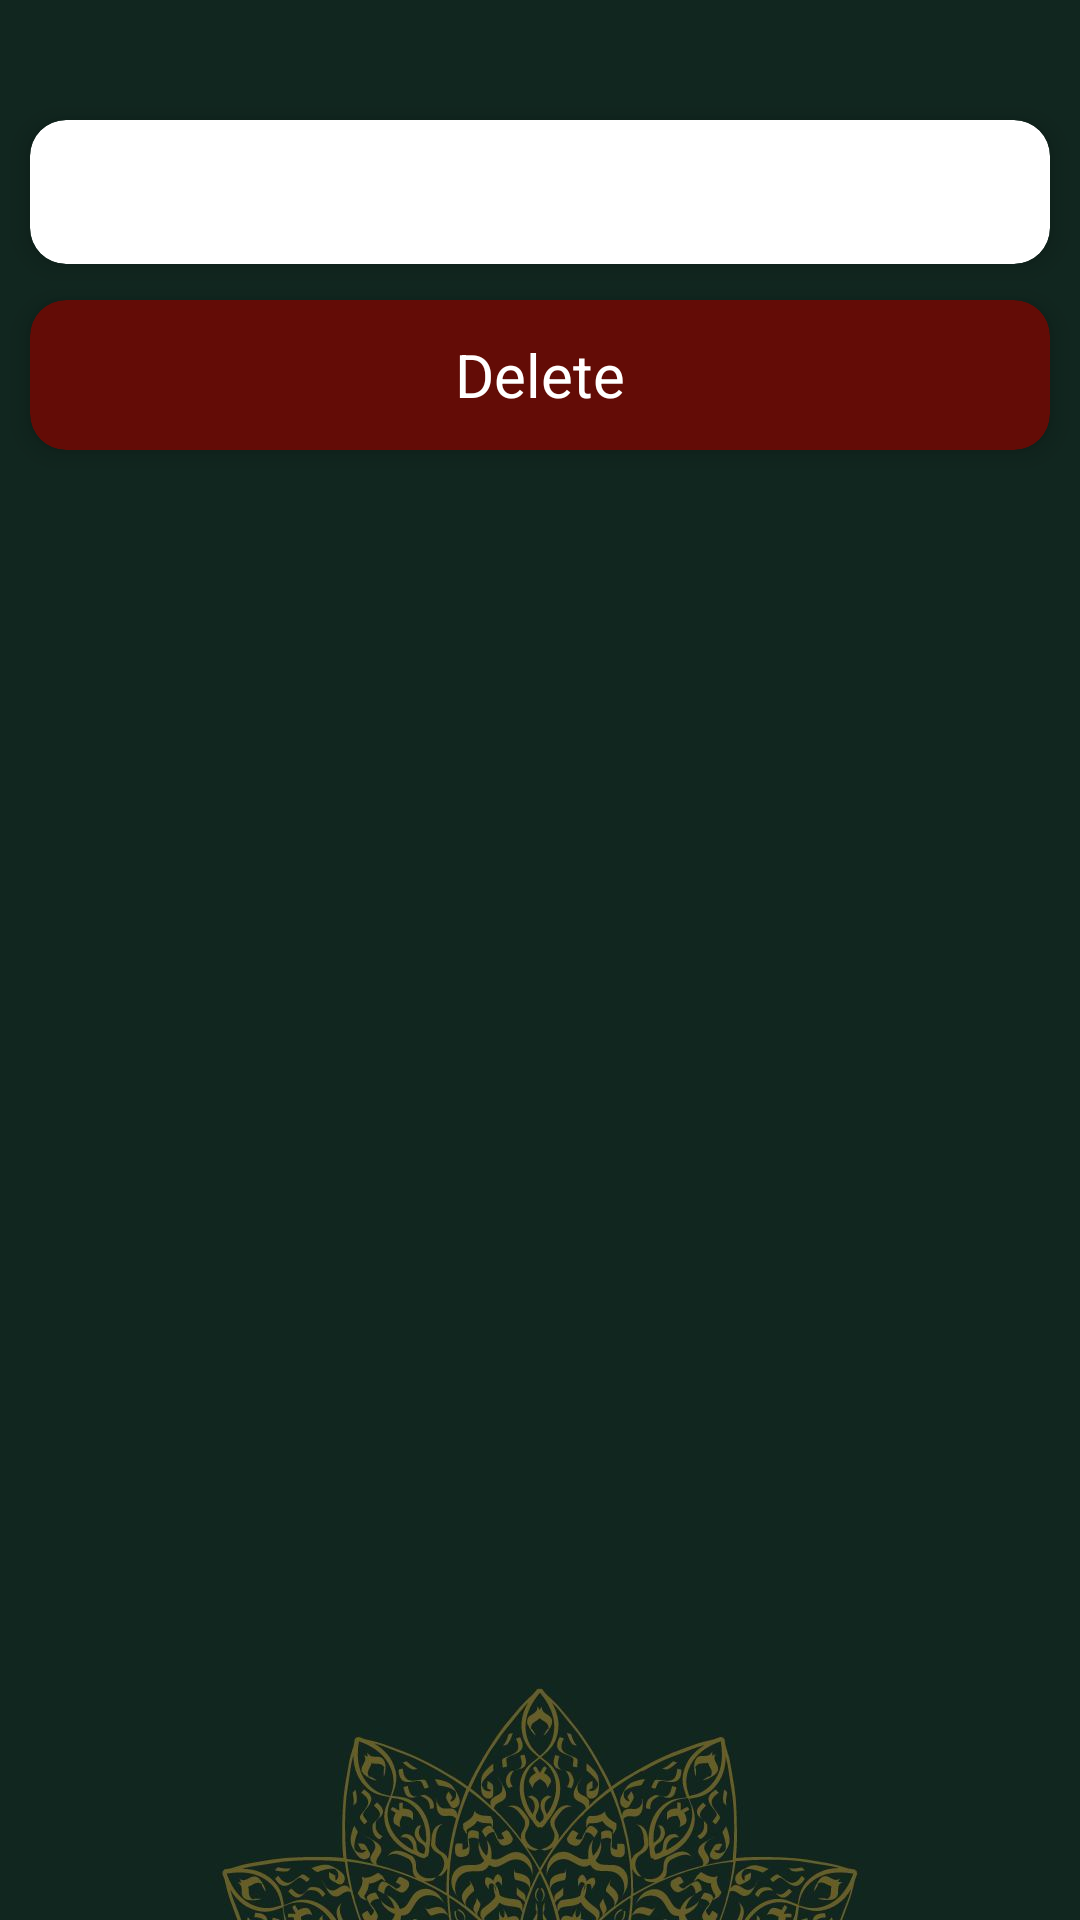

This screen was rendered from an Android layout file. Write that file and the resources it references.
<!-- AndroidManifest.xml: application theme Theme.TawfiqTheFoodDonationApp -->
<!-- res/layout/activity_history.xml -->
<?xml version="1.0" encoding="utf-8"?>
<androidx.core.widget.NestedScrollView
    xmlns:android="http://schemas.android.com/apk/res/android"
    xmlns:app="http://schemas.android.com/apk/res-auto"
    xmlns:tools="http://schemas.android.com/tools"
    android:layout_width="match_parent"
    android:layout_height="match_parent"
    android:background="@drawable/hometab"
    tools:context=".History">

    <LinearLayout
        android:layout_width="match_parent"
        android:layout_height="match_parent"
        android:layout_marginTop="30dp"
        android:orientation="vertical"
        tools:ignore="ScrollViewSize">


        <LinearLayout
            android:id="@+id/showdata"
            android:layout_width="match_parent"
            android:layout_height="wrap_content"
            android:orientation="vertical">

            <androidx.cardview.widget.CardView
                android:layout_width="match_parent"
                android:layout_height="wrap_content"
                android:layout_margin="10dp"
                android:clickable="true"
                android:minHeight="48dp"
                app:cardCornerRadius="12dp"
                app:cardElevation="5dp"
                tools:ignore="KeyboardInaccessibleWidget">

                <TextView
                    android:id="@+id/data"
                    android:layout_width="wrap_content"
                    android:layout_height="wrap_content"
                    android:layout_margin="10dp"
                    android:textColor="@color/black"
                    android:textSize="15sp" />

            </androidx.cardview.widget.CardView>

            <androidx.cardview.widget.CardView
                android:id="@+id/delete"
                android:layout_width="match_parent"
                android:layout_height="50dp"
                android:layout_marginTop="2dp"
                android:layout_marginBottom="20dp"
                android:layout_marginLeft="10dp"
                android:layout_marginRight="10dp"
                android:clickable="true"
                app:cardBackgroundColor="#630C06"
                app:cardCornerRadius="12dp"
                app:cardElevation="5dp"
                tools:ignore="KeyboardInaccessibleWidget">

                <TextView
                    android:layout_width="wrap_content"
                    android:layout_height="wrap_content"
                    android:layout_gravity="center"
                    android:text="@string/delete_history"
                    android:textColor="@color/white"
                    android:textSize="20sp" />
            </androidx.cardview.widget.CardView>
        </LinearLayout>

    </LinearLayout>
</androidx.core.widget.NestedScrollView >
<!-- resources referenced by this layout -->
<resources>
  <!-- drawable hometab: jpg bitmap (drawable, 57143 bytes) -->
  <string name="delete_history">Delete</string>
  <style name="Theme.TawfiqTheFoodDonationApp" parent="Base.Theme.TawfiqTheFoodDonationApp" />
  <style name="Base.Theme.TawfiqTheFoodDonationApp" parent="Theme.AppCompat.DayNight.NoActionBar">
          
          
      </style>
  <!-- not gathered from this repository: default colours our renderer supplied (Android Studio template values) -->
  <color name="black">#FF000000</color>
  <color name="white">#FFFFFFFF</color>
</resources>
